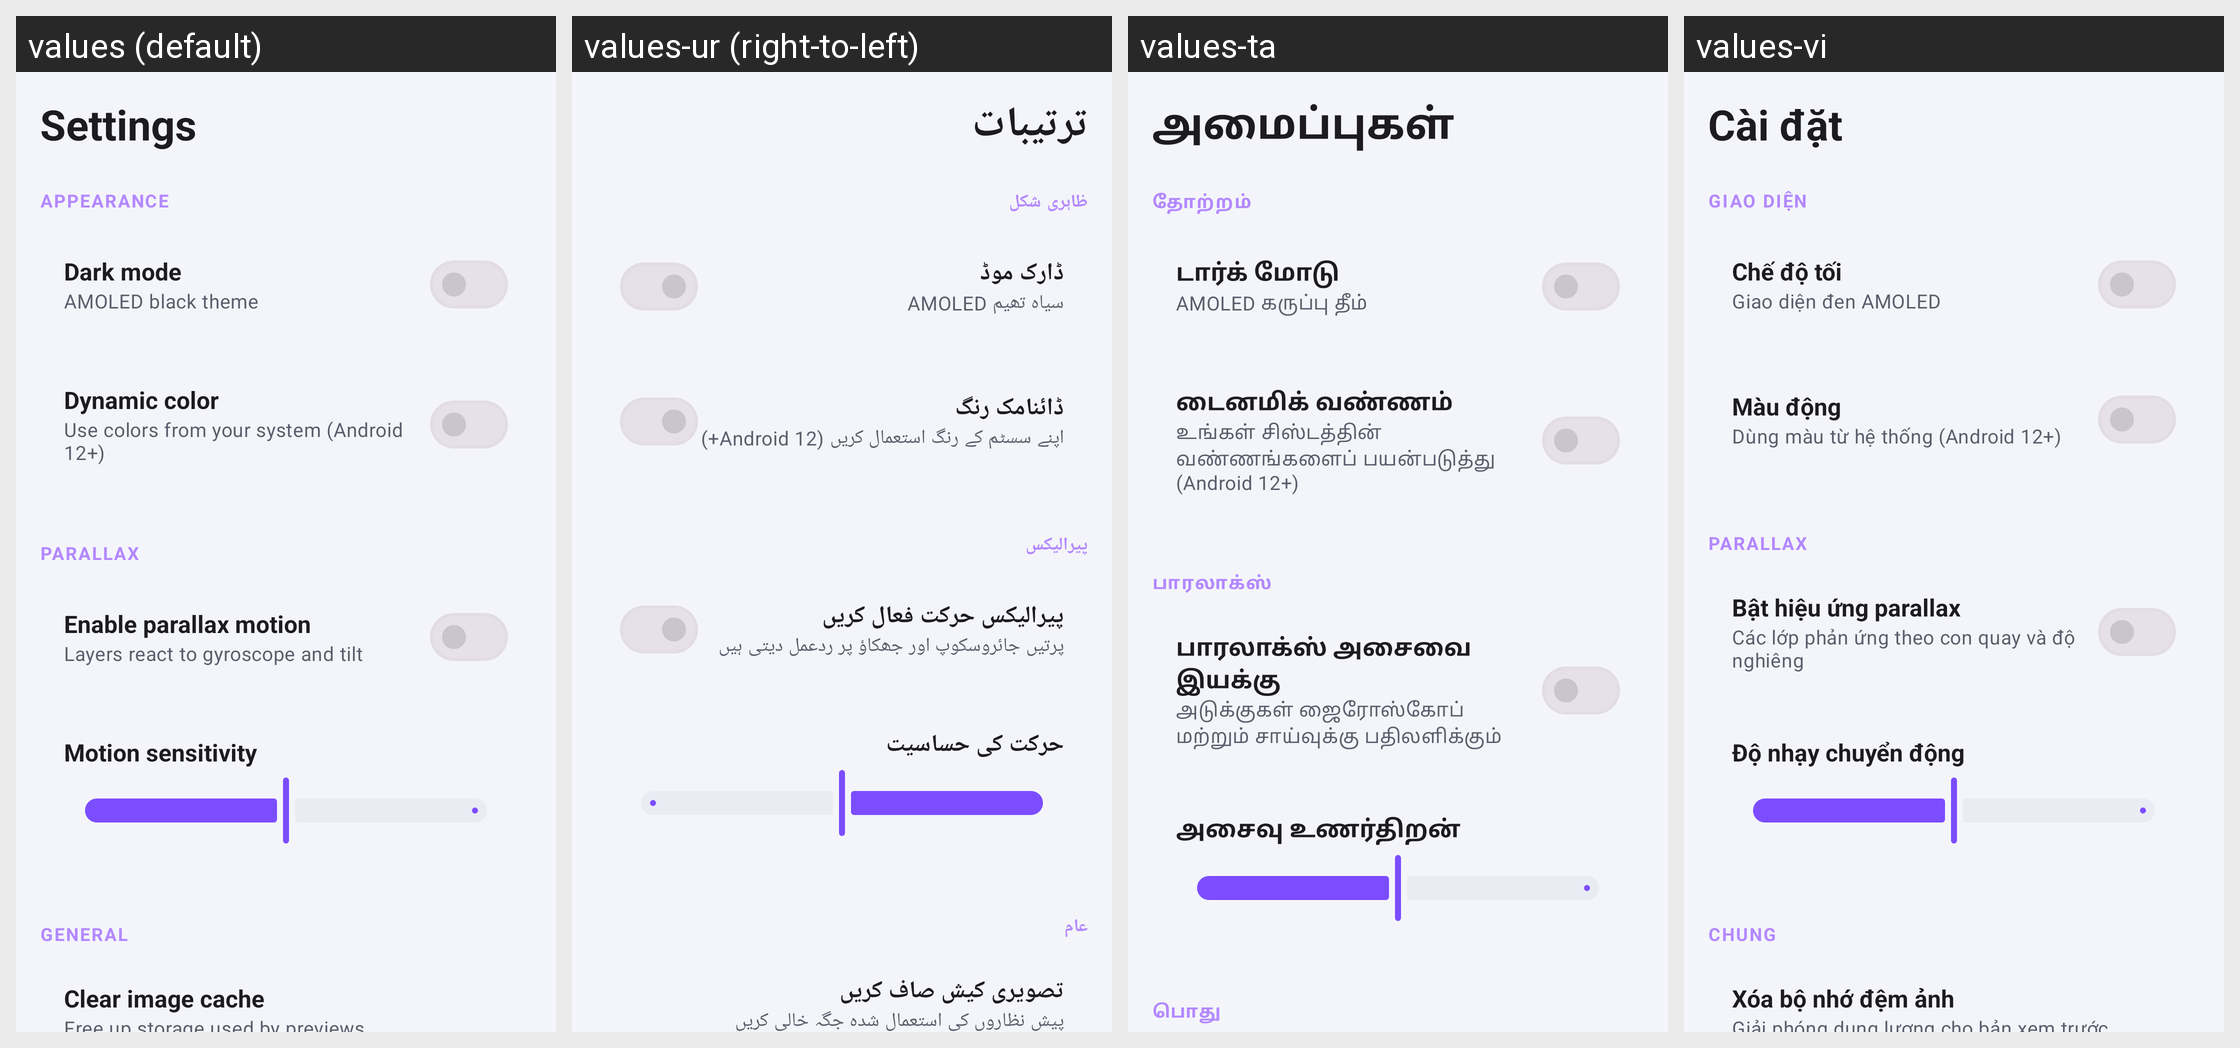

For this localized Android screen grid, give each drawn string resource with its value in every locale shown.
Android screen res/layout/fragment_settings.xml rendered under 4 locales, left to right: values (default), values-ur (right-to-left), values-ta, values-vi. Device: Nexus 5 (rendered at 1080×1920; each locale shown at half size, 540×960, under a caption strip naming it); theme Theme.ParallaxWallpaper.
Other locales in the repository, not shown: values-ar, values-bn, values-de, values-es, values-fr, values-hi, values-in, values-it, values-ja, values-ko, values-mr, values-pt, values-ru, values-th, values-tr, values-zh.
Strings drawn on this screen, with the default value and each locale's value (text and hints the layout hard-codes, and strings that could not be matched under every locale, appear in the picture but are not listed):

settings_title
  values: Settings
  values-ur: ترتیبات
  values-ta: அமைப்புகள்
  values-vi: Cài đặt

settings_appearance
  values: Appearance
  values-ur: ظاہری شکل
  values-ta: தோற்றம்
  values-vi: Giao diện

settings_dark_mode
  values: Dark mode
  values-ur: ڈارک موڈ
  values-ta: டார்க் மோடு
  values-vi: Chế độ tối

settings_dark_mode_sub
  values: AMOLED black theme
  values-ur: AMOLED سیاہ تھیم
  values-ta: AMOLED கருப்பு தீம்
  values-vi: Giao diện đen AMOLED

settings_dynamic_color
  values: Dynamic color
  values-ur: ڈائنامک رنگ
  values-ta: டைனமிக் வண்ணம்
  values-vi: Màu động

settings_dynamic_color_sub
  values: Use colors from your system (Android 12+)
  values-ur: اپنے سسٹم کے رنگ استعمال کریں (Android 12+)
  values-ta: உங்கள் சிஸ்டத்தின் வண்ணங்களைப் பயன்படுத்து (Android 12+)
  values-vi: Dùng màu từ hệ thống (Android 12+)

settings_parallax
  values: Parallax
  values-ur: پیرالیکس
  values-ta: பாரலாக்ஸ்
  values-vi: Parallax

settings_enable_parallax
  values: Enable parallax motion
  values-ur: پیرالیکس حرکت فعال کریں
  values-ta: பாரலாக்ஸ் அசைவை இயக்கு
  values-vi: Bật hiệu ứng parallax

settings_enable_parallax_sub
  values: Layers react to gyroscope and tilt
  values-ur: پرتیں جائروسکوپ اور جھکاؤ پر ردعمل دیتی ہیں
  values-ta: அடுக்குகள் ஜைரோஸ்கோப் மற்றும் சாய்வுக்கு பதிலளிக்கும்
  values-vi: Các lớp phản ứng theo con quay và độ nghiêng

settings_sensitivity
  values: Motion sensitivity
  values-ur: حرکت کی حساسیت
  values-ta: அசைவு உணர்திறன்
  values-vi: Độ nhạy chuyển động

settings_general
  values: General
  values-ur: عام
  values-ta: பொது
  values-vi: Chung
